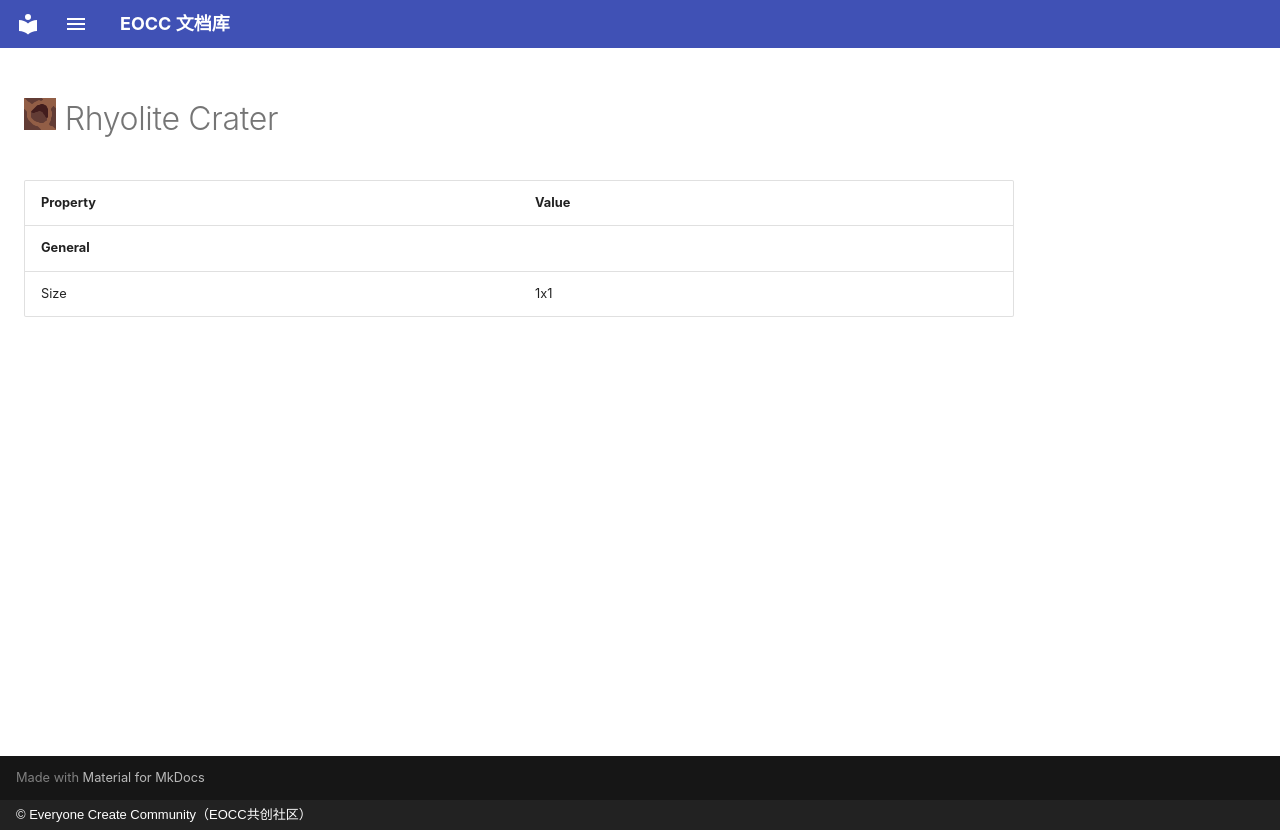

repository: eoccc/eoccc.github.io · page: wiki/mindustry/en/content/blocks/environment/45-rhyolite-crater/index.html · generator: mkdocs · copyright: © Everyone Create Community（EOCC共创社区）

# <img src="../../../../../../../ext/img/mindustry/block-rhyolite-crater-ui.png" alt=""> Rhyolite Crater

| Property | Value |
|---|---|
| **General** |  |
| Size | 1x1 |
